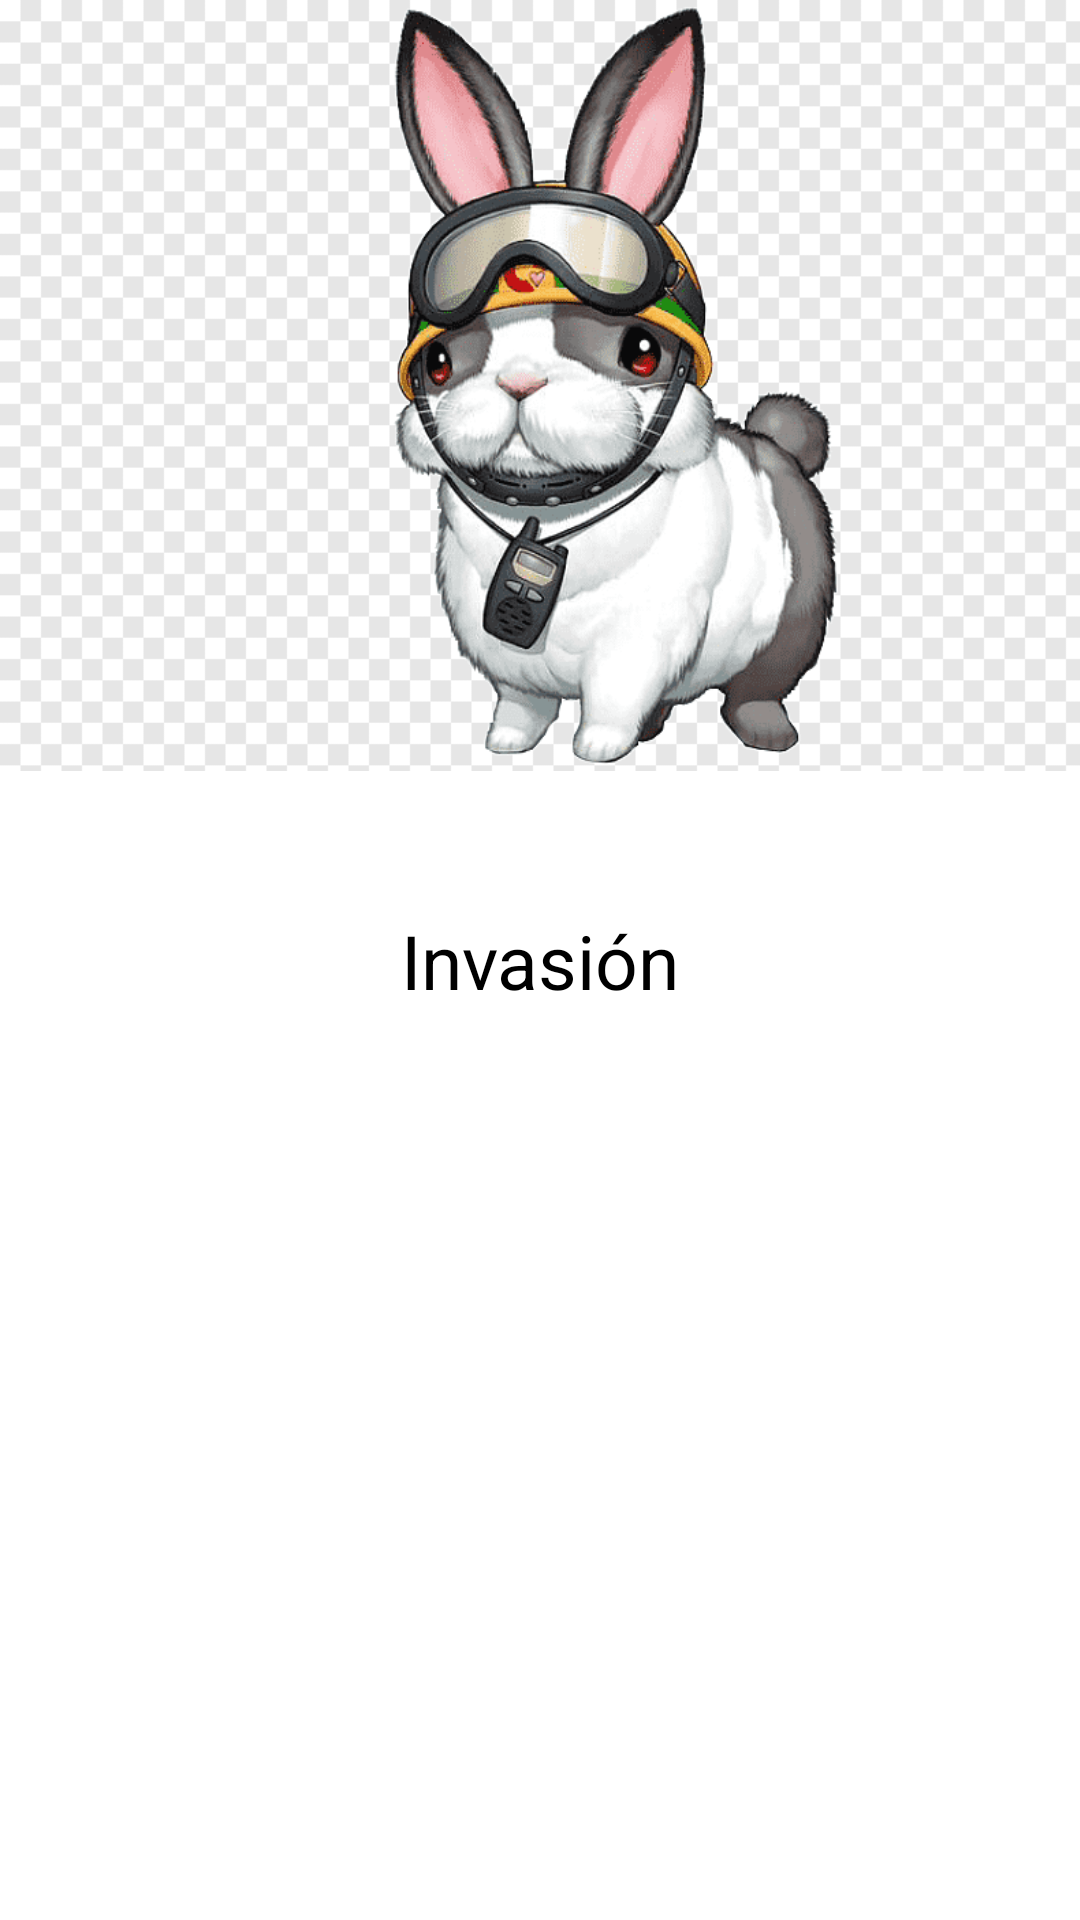

This screen was rendered from an Android layout file. Write that file and the resources it references.
<!-- AndroidManifest.xml: application theme Theme.CountdownTimer -->
<!-- res/layout/activity_main32.xml -->
<?xml version="1.0" encoding="utf-8"?>
<androidx.constraintlayout.widget.ConstraintLayout xmlns:android="http://schemas.android.com/apk/res/android"
    xmlns:app="http://schemas.android.com/apk/res-auto"
    xmlns:tools="http://schemas.android.com/tools"
    android:layout_width="match_parent"
    android:layout_height="match_parent"
    tools:context=".MainActivity32">

    <TextView
        android:layout_width="wrap_content"
        android:layout_height="wrap_content"
        android:text="Invasión"
        android:textSize="25dp"
        app:layout_constraintBottom_toBottomOf="parent"
        app:layout_constraintEnd_toEndOf="parent"
        app:layout_constraintStart_toStartOf="parent"
        app:layout_constraintTop_toTopOf="parent" />

    <TextView
        android:layout_width="410dp"
        android:layout_height="257dp"
        android:background="@drawable/rescue_rabbit"
        tools:ignore="MissingConstraints" />

    <TextView
        android:layout_width="410dp"
        android:layout_height="257dp"
        android:background="@drawable/rescue_rabbit"
        tools:ignore="MissingConstraints"
        tools:layout_editor_absoluteX="0dp"
        tools:layout_editor_absoluteY="473dp" />

</androidx.constraintlayout.widget.ConstraintLayout>
<!-- resources referenced by this layout -->
<resources>
  <!-- drawable rescue_rabbit: png bitmap (drawable, 51137 bytes) -->
</resources>
